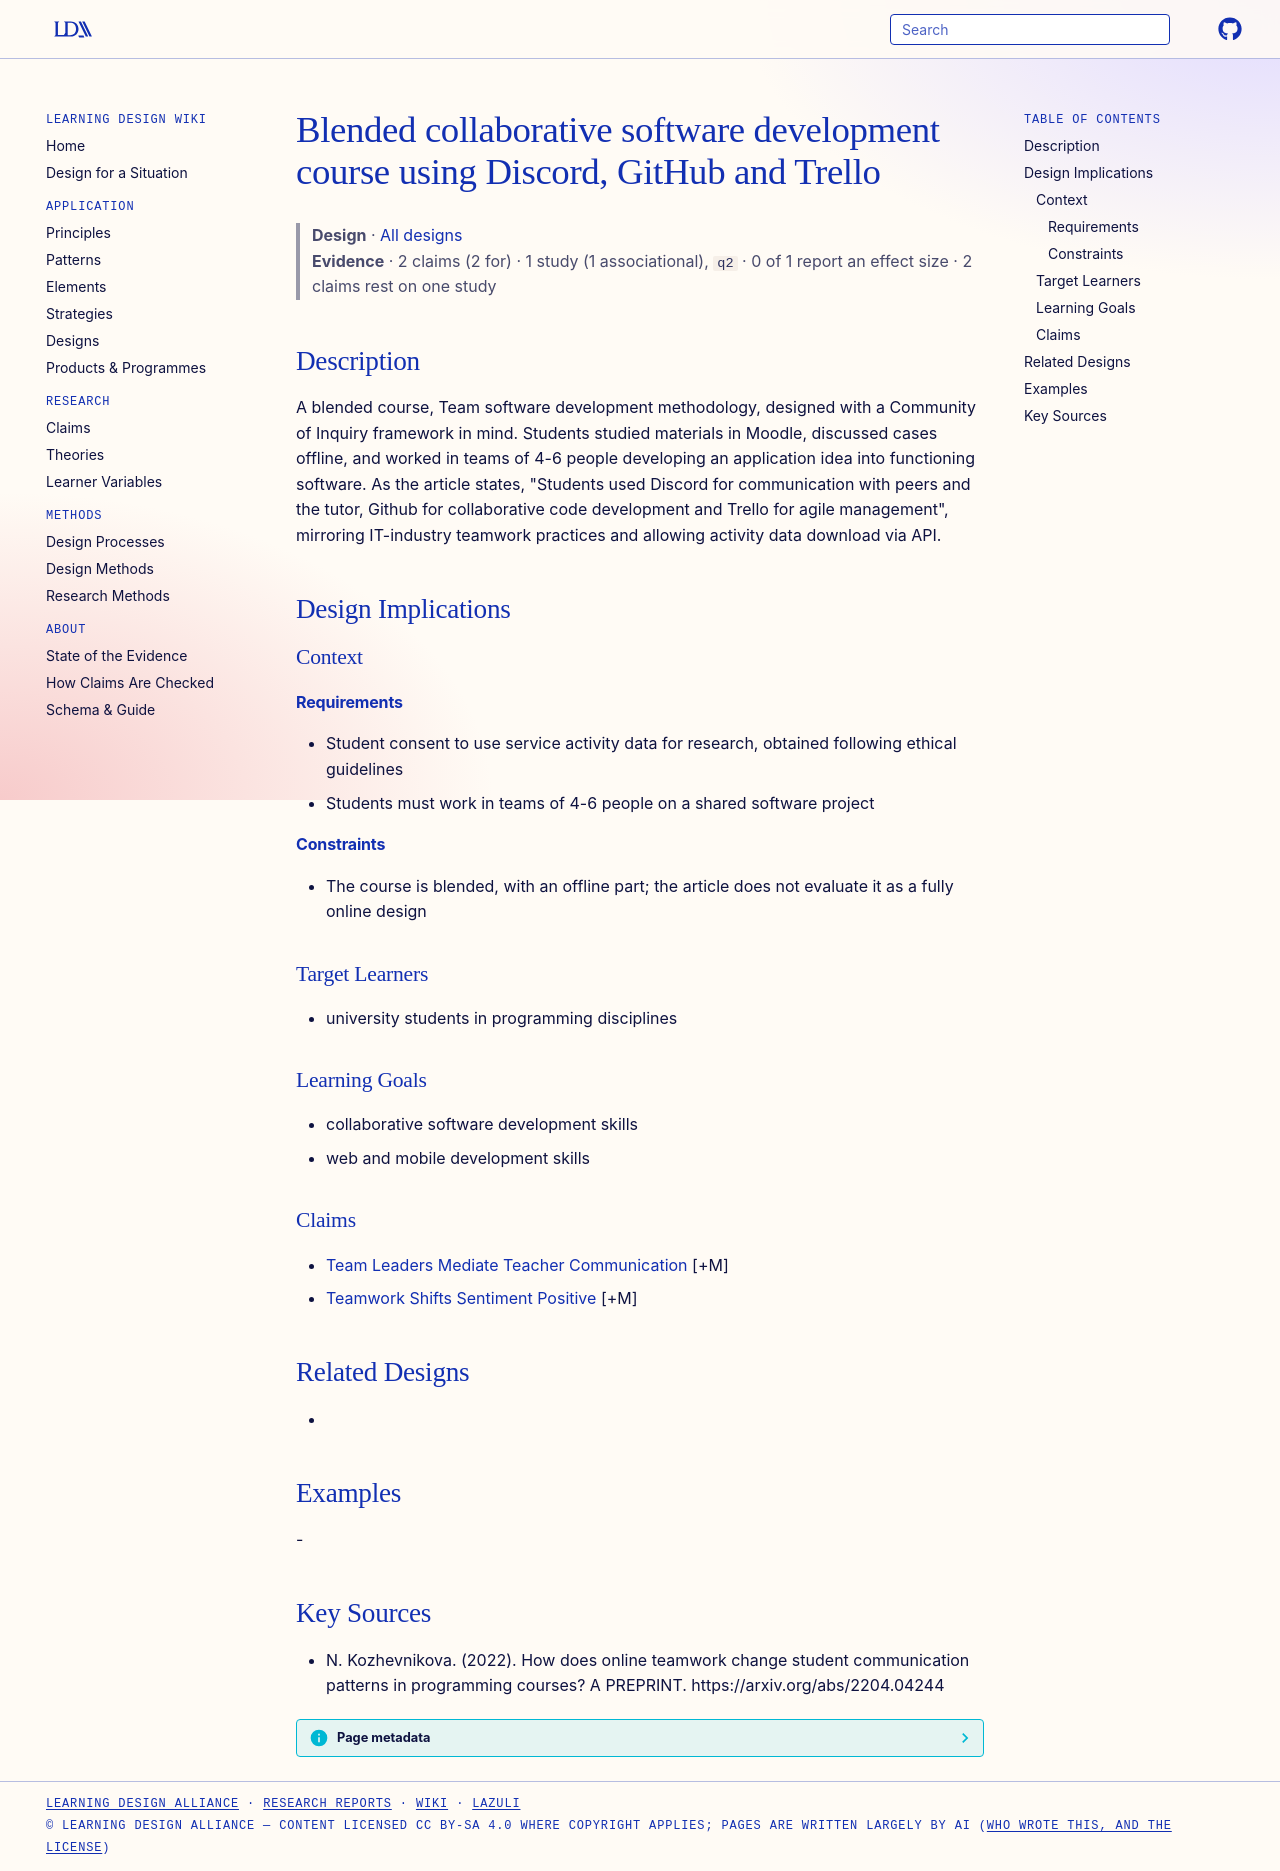

repository: Learning-Design-Alliance/learning-wiki · page: designs/team-software-development-methodology-course/index.html · generator: mkdocs

---
type: design
id: team-software-development-methodology-course
title: Blended collaborative software development course using Discord, GitHub and Trello
description: A blended course, Team software development methodology, designed with a Community of Inquiry framework in mind.
status: review
generated:
  by: "process:settle-candidates"
  at: 2026-11-19
sources:
  - id: n-kozhevnikova-2022
    resource: "https://arxiv.org/abs/2204.04244"
    title: "N. Kozhevnikova. (2022). How does online teamwork change student communication patterns in programming courses? A PREPRINT. https://arxiv.org/abs/2204.04244"
    author: N. Kozhevnikova
---

# Blended collaborative software development course using Discord, GitHub and Trello

> **Design** · [All designs](index.md)
> **Evidence** · 2 claims (2 for) · 1 study (1 associational), `q2` · 0 of 1 report an effect size · 2 claims rest on one study

## Description
A blended course, Team software development methodology, designed with a Community of Inquiry framework in mind. Students studied materials in Moodle, discussed cases offline, and worked in teams of 4-6 people developing an application idea into functioning software. As the article states, "Students used Discord for communication with peers and the tutor, Github for collaborative code development and Trello for agile management", mirroring IT-industry teamwork practices and allowing activity data download via API.

## Design Implications

### Context
#### Requirements
- Student consent to use service activity data for research, obtained following ethical guidelines
- Students must work in teams of 4-6 people on a shared software project
#### Constraints
- The course is blended, with an offline part; the article does not evaluate it as a fully online design

### Target Learners
- university students in programming disciplines

### Learning Goals
- collaborative software development skills
- web and mobile development skills

### Claims
- [Team Leaders Mediate Teacher Communication](../claims/team-leaders-mediate-teacher-communication.md) [+M]
- [Teamwork Shifts Sentiment Positive](../claims/teamwork-shifts-sentiment-positive.md) [+M]

## Related Designs
- 

## Examples
-

## Key Sources
- N. Kozhevnikova. (2022). How does online teamwork change student communication patterns in programming courses? A PREPRINT. https://arxiv.org/abs/2204.04244
